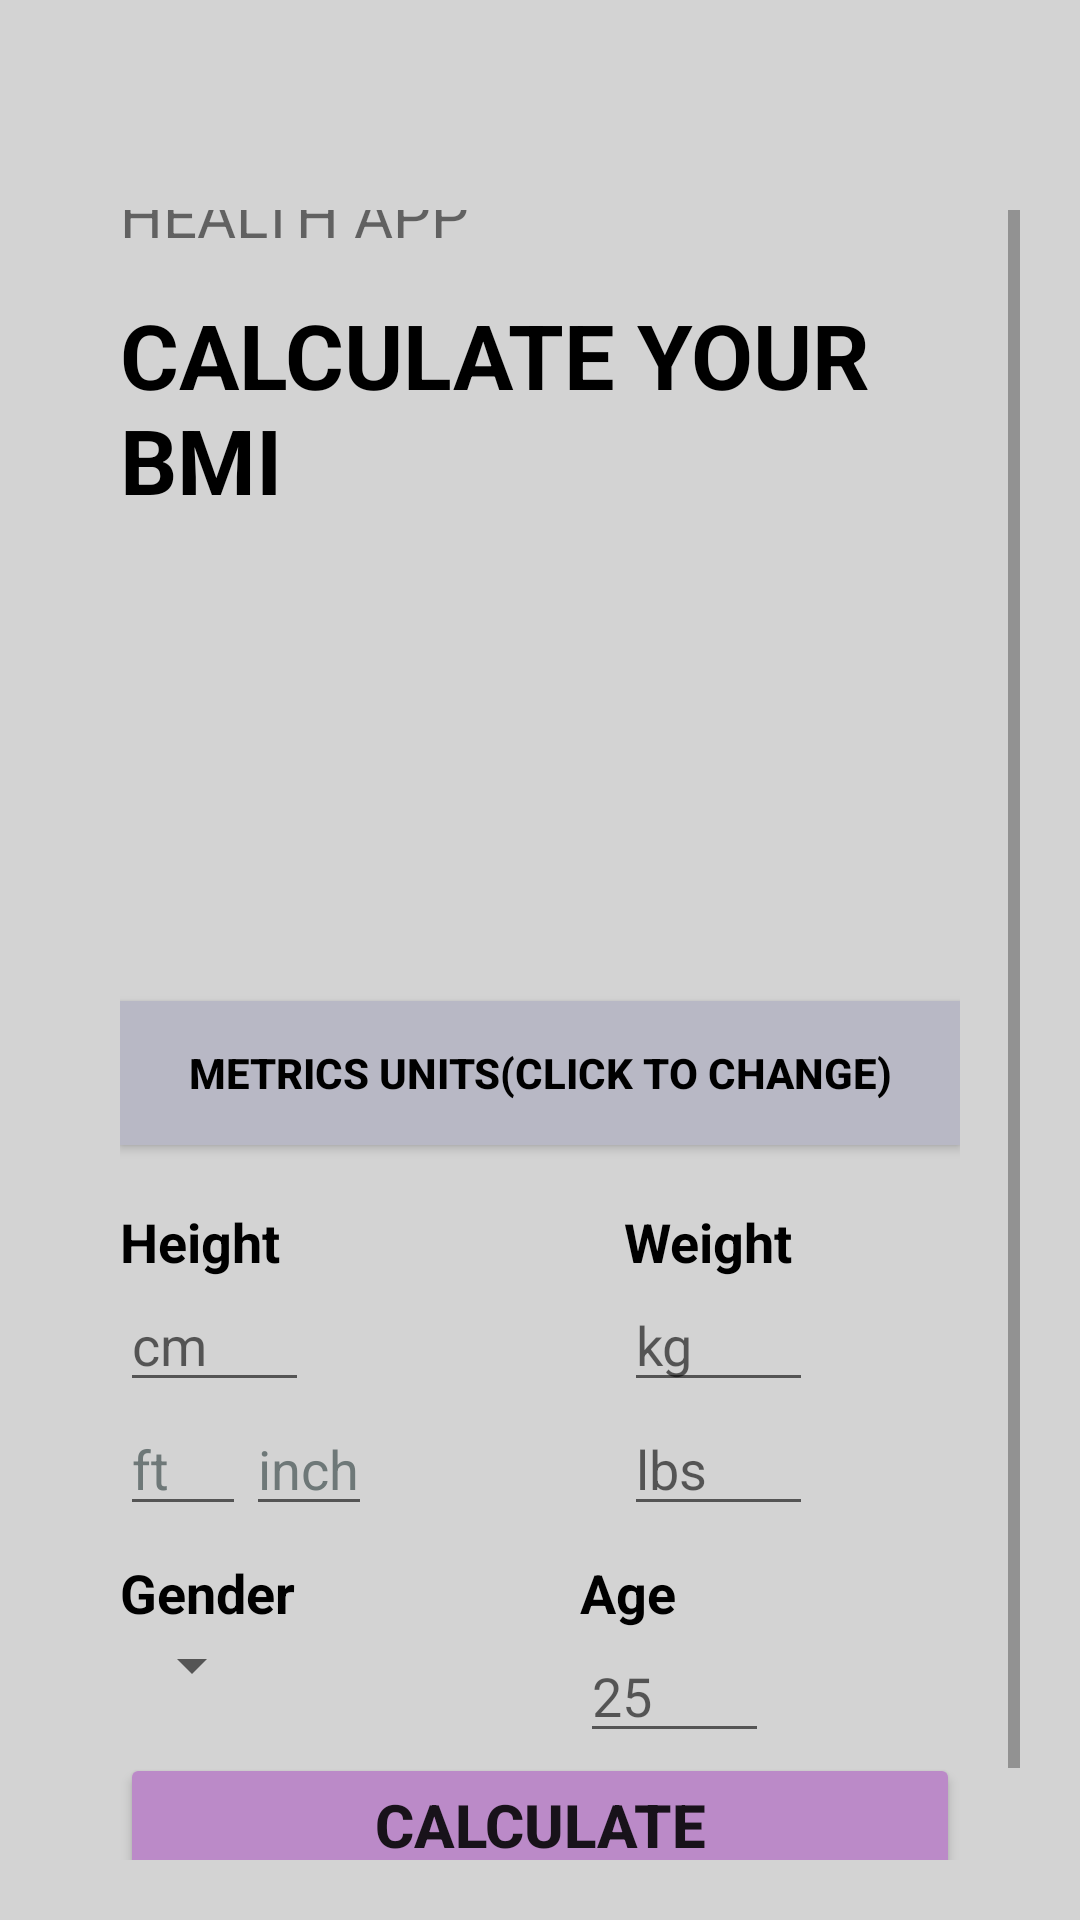

Write the Android layout XML for this screen, with the resource values it uses.
<!-- AndroidManifest.xml: application theme Theme.BMI_App -->
<!-- res/layout/activity_main.xml -->
<?xml version="1.0" encoding="utf-8"?>
<LinearLayout xmlns:android="http://schemas.android.com/apk/res/android"
    xmlns:app="http://schemas.android.com/apk/res-auto"
    xmlns:tools="http://schemas.android.com/tools"
     android:layout_width="match_parent"
     android:layout_height="match_parent"
     android:orientation="vertical"
    tools:context=".MainActivity"
    android:background="@color/main_background"
    android:padding="20dp"
    android:id="@+id/linear">

    <ScrollView
        android:layout_width="match_parent"
        android:layout_height="match_parent"
        android:layout_marginTop="50dp">


        <LinearLayout
            android:layout_width="match_parent"
            android:layout_height="match_parent"
            android:orientation="vertical"
            android:padding="20dp"
            android:layout_gravity="center">
            <TextView
                android:layout_width="match_parent"
                android:layout_height="match_parent"
                android:textSize="20sp"
                android:text="HEALTH APP"
                android:color="@color/heading1"
                android:id="@+id/heading1"/>

            <TextView
                android:layout_width="match_parent"
                android:layout_height="match_parent"
                android:text="CALCULATE YOUR BMI"
                android:layout_marginTop="13dp"
                android:textColor="@color/black"
                android:textSize="30sp"
                android:textStyle="bold"
                android:id="@+id/bmi_score"/>
            <TextView
                android:layout_width="match_parent"
                android:layout_height="match_parent"
                android:layout_marginTop="20dp"
                android:textColor="@color/heading1"
                android:textSize="15sp"
                android:textStyle="italic"
                android:id="@+id/message"/>

            <ToggleButton
                android:layout_width="match_parent"
                android:layout_height="wrap_content"
                android:checked="true"
                android:textOn="METRICS UNITS(CLICK TO CHANGE)"
                android:textOff="IMPERIAL UNITS(CLICK TO CHANGE)"
                android:textColor="@color/black"
                android:textStyle="bold"
                android:id="@+id/metrics"
                android:layout_marginTop="120dp"
                android:background="@color/toggle_color"/>
            <LinearLayout
                android:layout_width="match_parent"
                android:layout_height="match_parent"
                android:orientation="horizontal"
                android:weightSum="2.5"
                android:layout_marginTop="20dp">

                <LinearLayout
                    android:layout_width="match_parent"
                    android:layout_height="wrap_content"
                    android:layout_weight="1"
                    android:orientation="vertical">
                    <TextView
                        android:layout_width="wrap_content"
                        android:layout_height="wrap_content"
                        android:text="Height"
                        android:textColor="@color/black"
                        android:textSize="18sp"
                        android:textStyle="bold"/>
                    <EditText
                        android:layout_width="wrap_content"
                        android:layout_height="wrap_content"
                        android:hint="cm"
                        android:ems="3"
                        android:textColor="@color/black"
                        android:inputType="numberDecimal"
                        android:id="@+id/cm"/>
                   <LinearLayout
                       android:layout_width="wrap_content"
                       android:layout_height="wrap_content"
                       android:orientation="horizontal">

                       <EditText
                           android:layout_width="wrap_content"
                           android:layout_height="wrap_content"
                           android:ems="2"
                           android:hint="ft"
                           android:textColorHint="@color/heading1"
                           android:inputType="numberDecimal"
                           android:id="@+id/ft"/>

                       <EditText
                           android:layout_width="wrap_content"
                           android:layout_height="wrap_content"
                           android:ems="2"
                           android:hint="inches"
                           android:textColorHint="@color/heading1"
                           android:inputType="numberDecimal"
                           android:id="@+id/inch"/>



                   </LinearLayout>





                </LinearLayout>

                <View
                    android:layout_width="0dp"
                    android:layout_height="0dp"
                    android:layout_weight="0.5"/>

                <LinearLayout
                    android:layout_width="match_parent"
                    android:layout_height="match_parent"
                    android:orientation="vertical"
                    android:layout_weight="1" >

                    <TextView
                        android:layout_width="wrap_content"
                        android:layout_height="wrap_content"
                        android:text="Weight"
                        android:textSize="18sp"
                        android:textStyle="bold"
                        android:textColor="@color/black"/>

                    <EditText
                        android:layout_width="wrap_content"
                        android:layout_height="wrap_content"
                        android:ems="3"
                        android:hint="kg"
                        android:textColor="@color/black"
                        android:inputType="numberDecimal"
                        android:id="@+id/kg"/>
                    <EditText
                        android:layout_width="wrap_content"
                        android:layout_height="wrap_content"
                        android:ems="3"
                        android:hint="lbs"
                        android:inputType="numberDecimal"
                        android:id="@+id/lbs"/>

                </LinearLayout>


            </LinearLayout>
            <LinearLayout
                android:layout_width="match_parent"
                android:layout_height="match_parent"
                android:orientation="horizontal"
                android:weightSum="2.5"
                android:layout_marginTop="10dp">

                <LinearLayout
                    android:layout_width="wrap_content"
                    android:layout_height="wrap_content"
                    android:orientation="vertical"
                    android:layout_weight="1">

                    <TextView
                        android:layout_width="wrap_content"
                        android:layout_height="wrap_content"
                        android:text="Gender"
                        android:textStyle="bold"
                        android:textSize="18dp"
                        android:textColor="@color/black"
                        />
                    <Spinner
                        android:layout_width="wrap_content"
                        android:layout_height="wrap_content"
                        android:id="@+id/gender"
                        android:textColor="@color/black"/>

                </LinearLayout>
                <View
                    android:layout_width="0dp"
                    android:layout_height="0dp"
                    android:layout_weight="0.5"
                    />
                <LinearLayout
                    android:layout_width="wrap_content"
                    android:layout_height="wrap_content"
                    android:orientation="vertical"
                    android:layout_weight="1"
                    >
                    <TextView
                        android:layout_width="wrap_content"
                        android:layout_height="wrap_content"
                        android:text="Age"
                        android:textStyle="bold"
                        android:textSize="18dp"
                        android:textColor="@color/black"
                        />

                    <EditText
                        android:layout_width="wrap_content"
                        android:layout_height="wrap_content"
                        android:ems="3"
                        android:hint="25"
                        android:inputType="numberDecimal"
                        android:id="@+id/age"/>



                </LinearLayout>




            </LinearLayout>


         <Button
             android:layout_width="match_parent"
             android:layout_height="match_parent"
             android:text="CALCULATE"
             android:textSize="20sp"
             android:backgroundTint="@color/button_color"
             android:textStyle="bold"
             android:id="@+id/calculate"/>



        </LinearLayout>
    </ScrollView>

</LinearLayout>
<!-- resources referenced by this layout -->
<resources>
  <color name="black">#FF000000</color>
  <color name="button_color">#BB8AC8</color>
  <color name="heading1">#6E7878</color>
  <color name="main_background">#D3D3D3</color>
  <color name="toggle_color">#B8B8C5</color>
  <style name="Theme.BMI_App" parent="Theme.MaterialComponents.DayNight.DarkActionBar">
          
          <item name="colorPrimary">@color/purple_500</item>
          <item name="colorPrimaryVariant">@color/purple_700</item>
          <item name="colorOnPrimary">@color/white</item>
          
          <item name="colorSecondary">@color/teal_200</item>
          <item name="colorSecondaryVariant">@color/teal_700</item>
          <item name="colorOnSecondary">@color/black</item>
          
          <item name="android:statusBarColor">?attr/colorPrimaryVariant</item>
          
      </style>
  <color name="purple_500">#FF6200EE</color>
  <color name="purple_700">#FF3700B3</color>
  <color name="white">#FFFFFFFF</color>
  <color name="teal_200">#FF03DAC5</color>
  <color name="teal_700">#FF018786</color>
</resources>
